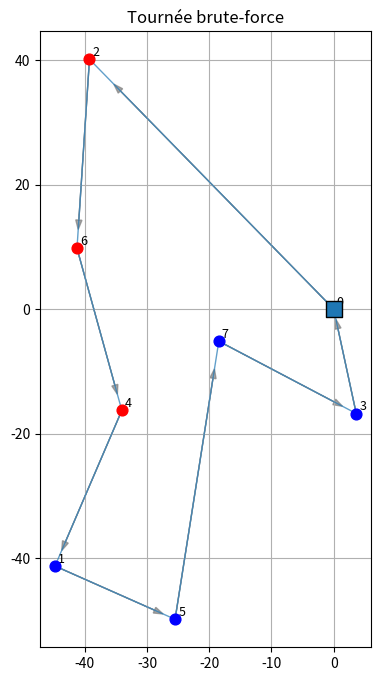

Recreate this plot in Python.
"""
algo/bruteforce.py — Brute-force adapté au projet "livreur"
- N'utilise BF que si n_points <= 10.
- Optimise I = alpha*T_total + beta*sum(w_i * t_i) sous contrainte "express before normal".
- Fournit affichage : matrice de distances ou graphe matplotlib.
"""

from itertools import permutations
import math, random
from typing import List, Tuple, Optional, Dict, Any

# ---------- PARAMÈTRES PAR DÉFAUT (modifiable) ----------
DEFAULT_MAX_N_FOR_BF = 10  # si >10, on ne lance pas BF (évite explosion combinatoire)

# ---------- CLASSE POINT (simple fallback si tu utilises point.py ailleurs) ----------
class Point:
    def __init__(self, x: float, y: float, est_express: bool = False, name: str = ""):
        self.x = x
        self.y = y
        self.est_express = est_express
        self.name = name or f"P({x:.1f},{y:.1f})"
    def __repr__(self):
        return f"{self.name}{'*' if self.est_express else ''}"

# ---------- GÉNÉRATION / DISTANCES ----------
def make_demo_points(n: int, ratio_express: float = 0.4, seed: Optional[int] = None) -> List[Point]:
    if seed is not None:
        random.seed(seed)
    pts = [Point(0.0, 0.0, est_express=False, name="Depot")]
    for i in range(1, n):
        x = random.uniform(-50, 50)
        y = random.uniform(-50, 50)
        is_ex = random.random() < ratio_express
        pts.append(Point(x, y, est_express=is_ex, name=f"P{i}"))
    return pts

def euclid_distance(a: Point, b: Point) -> float:
    return math.hypot(a.x - b.x, a.y - b.y)

def build_distance_matrix(points: List[Point]) -> List[List[float]]:
    n = len(points)
    W = [[0.0]*n for _ in range(n)]
    for i in range(n):
        for j in range(i+1, n):
            d = euclid_distance(points[i], points[j])
            W[i][j] = W[j][i] = d
    return W

# ---------- CONTRAINTE : EXPRESS AVANT NORMAL ----------
def permutation_respects_express_first(perm: Tuple[int, ...], points: List[Point]) -> bool:
    seen_normal = False
    for node in perm:
        if points[node].est_express:
            if seen_normal:
                return False
        else:
            seen_normal = True
    return True

# ---------- OBJECTIF ----------
def evaluate_objective(order: List[int], points: List[Point], W: List[List[float]],
                       speed: float, alpha: float, beta: float, max_hours: float,
                       w_express: float, w_normal: float, hard_constraint: bool = False) -> Tuple[float, float, float, float, List[float]]:
    """
    Calcule I, alpha_term, beta_term, T_total, arrival.
    Si hard_constraint=True et T > max_hours, retourne I = +inf (solution rejetée).
    """
    # poids
    w = [0.0] + [ (w_express if p.est_express else w_normal) for p in points[1:] ]

    # temps cumulés
    T = 0.0
    arrival = [0.0] * len(order)
    for k in range(1, len(order)):
        a, b = order[k-1], order[k]
        T += W[a][b] / speed
        arrival[k] = T

    if hard_constraint and (max_hours is not None) and (T > max_hours):
        return float("inf"), alpha * T, 0.0, T, arrival

    alpha_term = alpha * T
    beta_raw = sum(w[order[k]] * arrival[k] for k in range(1, len(order)))
    beta_term = beta * beta_raw
    I = alpha_term + beta_term

    # si on garde la pénalité douce (par défaut hard_constraint=False), on peut ajouter :
    if not hard_constraint and (max_hours is not None) and (T > max_hours):
        over = T - max_hours
        I += 1000.0 * over * over

    return I, alpha_term, beta_term, T, arrival

# ---------- BRUTE FORCE ----------
def brute_force_objective(points: List[Point], alpha: float = 1.0, beta: float = 1.0,
                          speed: float = 30.0, max_hours: float = 8.0,
                          w_express: float = 2.0, w_normal: float = 1.0,
                          hard_constraint: bool = False) -> Tuple[Optional[Dict[str, Any]], List[List[float]]]:
    """
    Teste toutes les permutations (si n <= DEFAULT_MAX_N_FOR_BF).
    Retourne (best_dict_or_None, W).
    best_dict contient: order, I, alpha_term, beta_term, T, arrival.
    """
    n = len(points)
    W = build_distance_matrix(points)

    if n > DEFAULT_MAX_N_FOR_BF:
        print(f"[bruteforce] instance trop grande pour BF (n={n} > {DEFAULT_MAX_N_FOR_BF}). Skip BF.")
        return None, W

    nodes = list(range(1, n))
    best_I = float("inf")
    best = None

    for perm in permutations(nodes):
        if not permutation_respects_express_first(perm, points):
            continue
        order = [0] + list(perm) + [0]
        I, a_term, b_term, T, arrival = evaluate_objective(order, points, W, speed, alpha, beta, max_hours, w_express, w_normal, hard_constraint)
        if I < best_I:
            best_I = I
            best = {"order": order, "I": I, "alpha_term": a_term, "beta_term": b_term, "T": T, "arrival": arrival}

    return best, W

# ---------- AFFICHAGE UTILITAIRE ----------
def print_distance_matrix(W: List[List[float]]):
    n = len(W)
    print("\nMatrice de distances (W) :")
    for i in range(n):
        row = ", ".join(f"{W[i][j]:6.2f}" for j in range(n))
        print(f"[{row}]")

# ---------- PLOTTING (matplotlib) ----------
def plot_tour(points: List[Point], W: List[List[float]], order: List[int], show_labels: bool = True, figsize=(8,8)):
    """
    Trace la tournée avec matplotlib :
    - points express en rouge, normal en blue, dépôt en vert.
    - flèches suivant l'ordre.
    """
    try:
        import matplotlib.pyplot as plt
        from matplotlib import collections as mc
    except Exception as e:
        print("plot_tour : matplotlib non disponible:", e)
        return

    xs = [p.x for p in points]
    ys = [p.y for p in points]

    fig, ax = plt.subplots(figsize=figsize)
    # points
    for i, p in enumerate(points):
        if i == 0:
            ax.scatter(p.x, p.y, marker="s", s=120, label="Depot", zorder=5, edgecolors='k')
        else:
            c = "red" if p.est_express else "blue"
            ax.scatter(p.x, p.y, color=c, s=60, zorder=4)
        if show_labels:
            ax.text(p.x + 0.5, p.y + 0.5, f"{i}", fontsize=9)

    # edges
    segs = []
    for a,b in zip(order, order[1:]):
        segs.append([(points[a].x, points[a].y), (points[b].x, points[b].y)])
    lc = mc.LineCollection(segs, linewidths=1.0, linestyles='solid', alpha=0.7)
    ax.add_collection(lc)

    # flèches : un arrow à mi-seg pour chaque arête
    for a,b in zip(order, order[1:]):
        x0, y0 = points[a].x, points[a].y
        x1, y1 = points[b].x, points[b].y
        dx, dy = x1 - x0, y1 - y0
        ax.arrow(x0, y0, dx*0.9, dy*0.9, head_width=1.0, length_includes_head=True, color='gray', alpha=0.7)

    ax.set_aspect('equal', adjustable='box')
    ax.set_title("Tournée brute-force")
    plt.grid(True)
    plt.show()

# ---------- UTILITAIRE D'EXECUTION SIMPLE ----------
def run_bruteforce_if_small(points: List[Point], alpha: float = 1.0, beta: float = 1.0,
                            speed: float = 30.0, max_hours: float = 8.0,
                            w_express: float = 2.0, w_normal: float = 1.0,
                            hard_constraint: bool = False, plot: bool = False) -> Optional[Dict[str, Any]]:
    """
    Lance brute_force_objective si len(points) <= DEFAULT_MAX_N_FOR_BF.
    Retourne le best dict (ou None si skip).
    Si plot=True et best trouvé : affiche matrice ET graphe.
    """
    best, W = brute_force_objective(points, alpha, beta, speed, max_hours, w_express, w_normal, hard_constraint)
    if best is None:
        print("[run_bruteforce_if_small] Aucun résultat (BF non lancé ou pas de solution faisable).")
        return None

    print("\n--- Résultat brute force (complet) ---")
    print(f"I = {best['I']:.3f}  (alpha_term={best['alpha_term']:.3f}, beta_term={best['beta_term']:.3f})")
    print(f"T_total = {best['T']:.3f} h  (max = {max_hours})")
    tour_str = " -> ".join(f"{i}({'D' if i==0 else ('E' if points[i].est_express else 'N')})" for i in best["order"])
    print("Ordre :", best["order"])
    print("Tournée :", tour_str)

    if plot:
        print_distance_matrix(W)
        try:
            plot_tour(points, W, best["order"])
        except Exception as e:
            print("Erreur lors du plot :", e)

    return best

# ---------- si exécuté en script (test) ----------
if __name__ == "__main__":
    pts = make_demo_points(8, ratio_express=0.4, seed=123)
    run_bruteforce_if_small(pts, alpha=1.0, beta=30.0, speed=30.0, max_hours=8.0,
                            w_express=2.0, w_normal=1.0, hard_constraint=False, plot=True)
